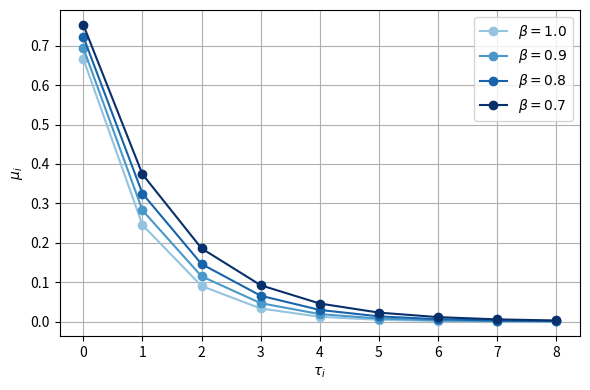
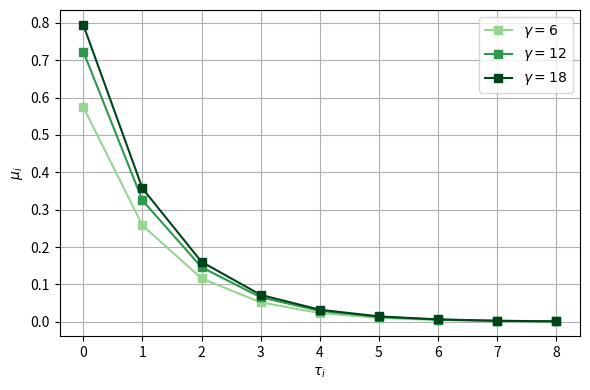

These charts were generated, in order, by the following Python code:
import numpy as np
import matplotlib.pyplot as plt

B = 6
gamma = 12
tau = np.arange(0, 9, 1)

beta_values = [1.0, 0.9, 0.8, 0.7]

plt.figure(figsize=(6,4))

colors = plt.cm.Blues(np.linspace(0.4, 1, len(beta_values)))

for beta, color in zip(beta_values, colors):
    mu = np.exp(-beta * (tau + np.log(1 + B / gamma)))
    plt.plot(
        tau, mu,
        marker='o',
        color=color,
        label=rf"$\beta={beta}$"
    )

plt.xlabel(r'$\tau_i$')
plt.ylabel(r'$\mu_i$')
plt.xticks(tau)
plt.grid()
plt.legend()
plt.tight_layout()
plt.savefig('beta_effect.pdf')
plt.close()

import numpy as np
import matplotlib.pyplot as plt

B = 6
beta = 0.8
tau = np.arange(0, 9, 1)

gamma_values = [6, 12, 18]

plt.figure(figsize=(6,4))

colors = plt.cm.Greens(np.linspace(0.4, 1, len(gamma_values)))

for gamma, color in zip(gamma_values, colors):
    mu = np.exp(-beta * (tau + np.log(1 + B / gamma)))
    plt.plot(
        tau, mu,
        marker='s',
        color=color,
        label=rf"$\gamma={gamma}$"
    )

plt.xlabel(r'$\tau_i$')
plt.ylabel(r'$\mu_i$')
plt.xticks(tau)
plt.grid()
plt.legend()
plt.tight_layout()
plt.savefig('gamma_effect.pdf')
plt.close()
